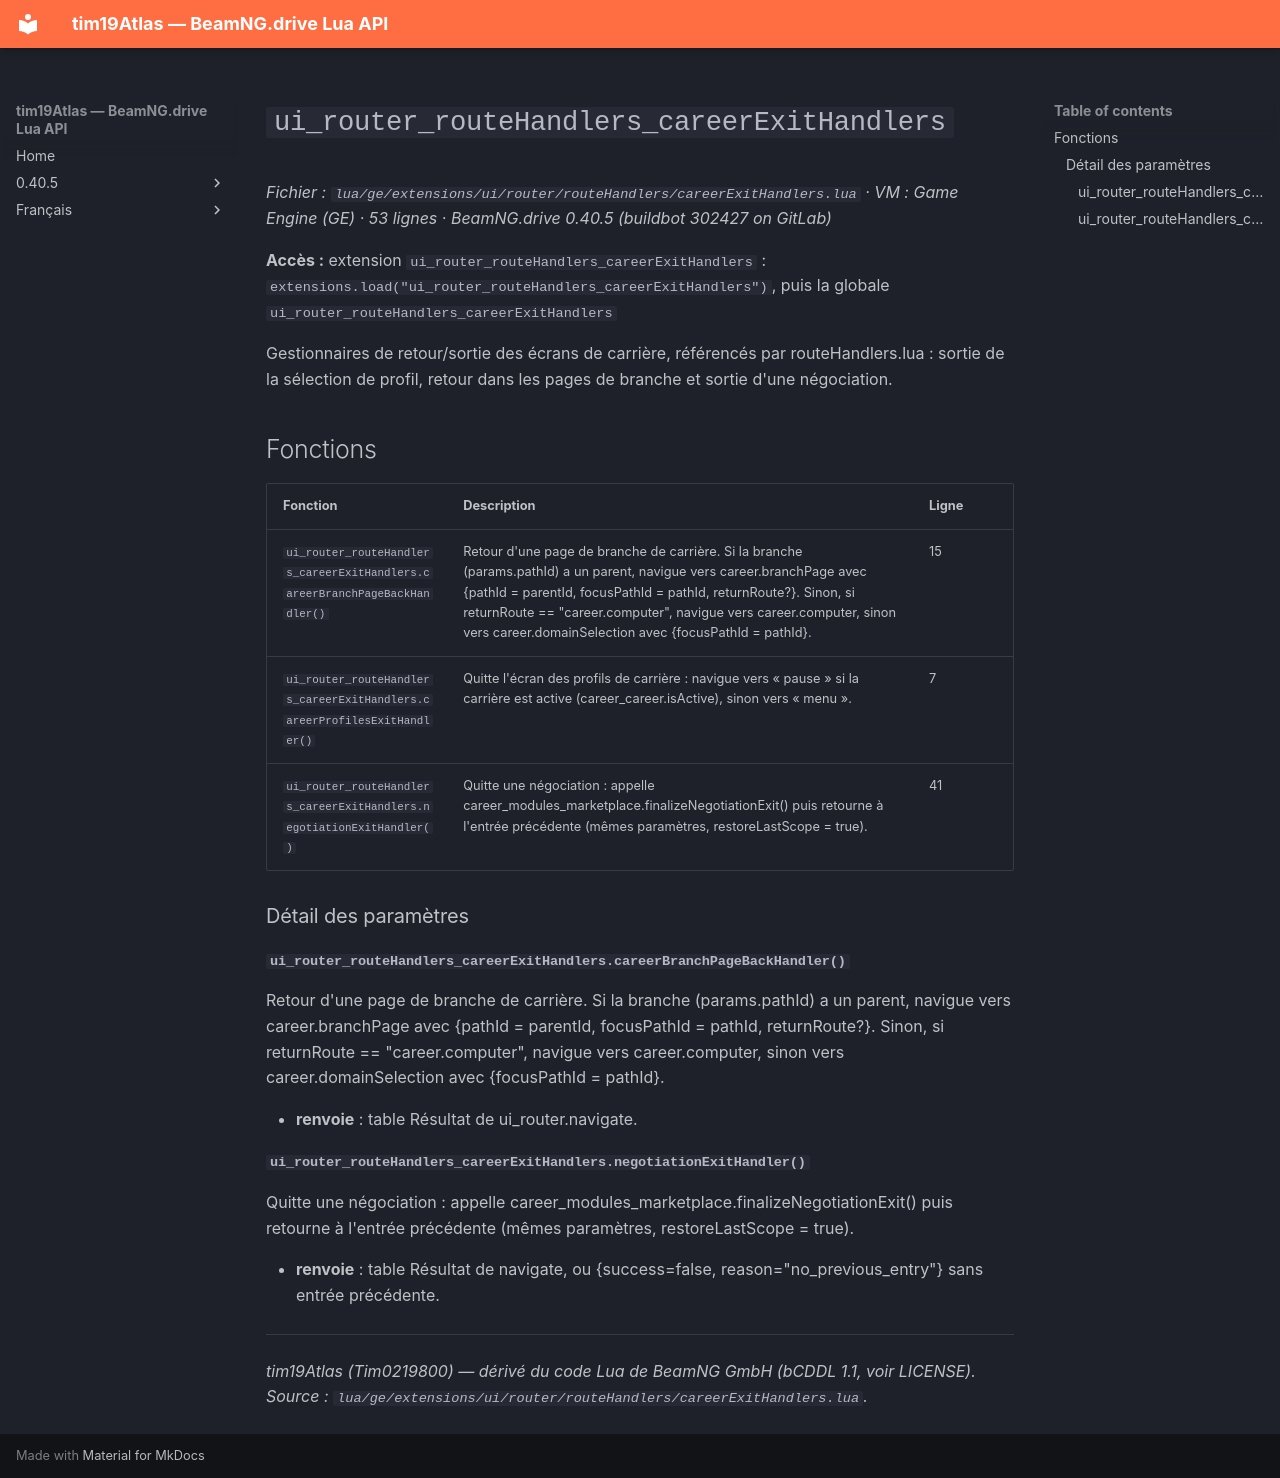

repository: Tim0219800/beamng-lua-atlas · page: fr/0.40.5/ge/extensions/ui/router/routeHandlers/careerExitHandlers.html · generator: mkdocs

# `ui_router_routeHandlers_careerExitHandlers`

*Fichier : `lua/ge/extensions/ui/router/routeHandlers/careerExitHandlers.lua` · VM : Game Engine (GE) · 53 lignes · BeamNG.drive 0.40.5 (buildbot 302427 on GitLab)*

**Accès :** extension `ui_router_routeHandlers_careerExitHandlers` : `extensions.load("ui_router_routeHandlers_careerExitHandlers")`, puis la globale `ui_router_routeHandlers_careerExitHandlers`

Gestionnaires de retour/sortie des écrans de carrière, référencés par routeHandlers.lua : sortie de la sélection de profil, retour dans les pages de branche et sortie d'une négociation.

## Fonctions

| Fonction | Description | Ligne |
|---|---|---|
| `ui_router_routeHandlers_careerExitHandlers.careerBranchPageBackHandler()` | Retour d'une page de branche de carrière. Si la branche (params.pathId) a un parent, navigue vers career.branchPage avec {pathId = parentId, focusPathId = pathId, returnRoute?}. Sinon, si returnRoute == "career.computer", navigue vers career.computer, sinon vers career.domainSelection avec {focusPathId = pathId}. | 15 |
| `ui_router_routeHandlers_careerExitHandlers.careerProfilesExitHandler()` | Quitte l'écran des profils de carrière : navigue vers « pause » si la carrière est active (career_career.isActive), sinon vers « menu ». | 7 |
| `ui_router_routeHandlers_careerExitHandlers.negotiationExitHandler()` | Quitte une négociation : appelle career_modules_marketplace.finalizeNegotiationExit() puis retourne à l'entrée précédente (mêmes paramètres, restoreLastScope = true). | 41 |

### Détail des paramètres

#### `ui_router_routeHandlers_careerExitHandlers.careerBranchPageBackHandler()`

Retour d'une page de branche de carrière. Si la branche (params.pathId) a un parent, navigue vers career.branchPage avec {pathId = parentId, focusPathId = pathId, returnRoute?}. Sinon, si returnRoute == "career.computer", navigue vers career.computer, sinon vers career.domainSelection avec {focusPathId = pathId}.

- **renvoie** : table Résultat de ui_router.navigate.

#### `ui_router_routeHandlers_careerExitHandlers.negotiationExitHandler()`

Quitte une négociation : appelle career_modules_marketplace.finalizeNegotiationExit() puis retourne à l'entrée précédente (mêmes paramètres, restoreLastScope = true).

- **renvoie** : table Résultat de navigate, ou {success=false, reason="no_previous_entry"} sans entrée précédente.

---
*tim19Atlas (Tim0219800) — dérivé du code Lua de BeamNG GmbH (bCDDL 1.1, voir LICENSE). Source : `lua/ge/extensions/ui/router/routeHandlers/careerExitHandlers.lua`.*
